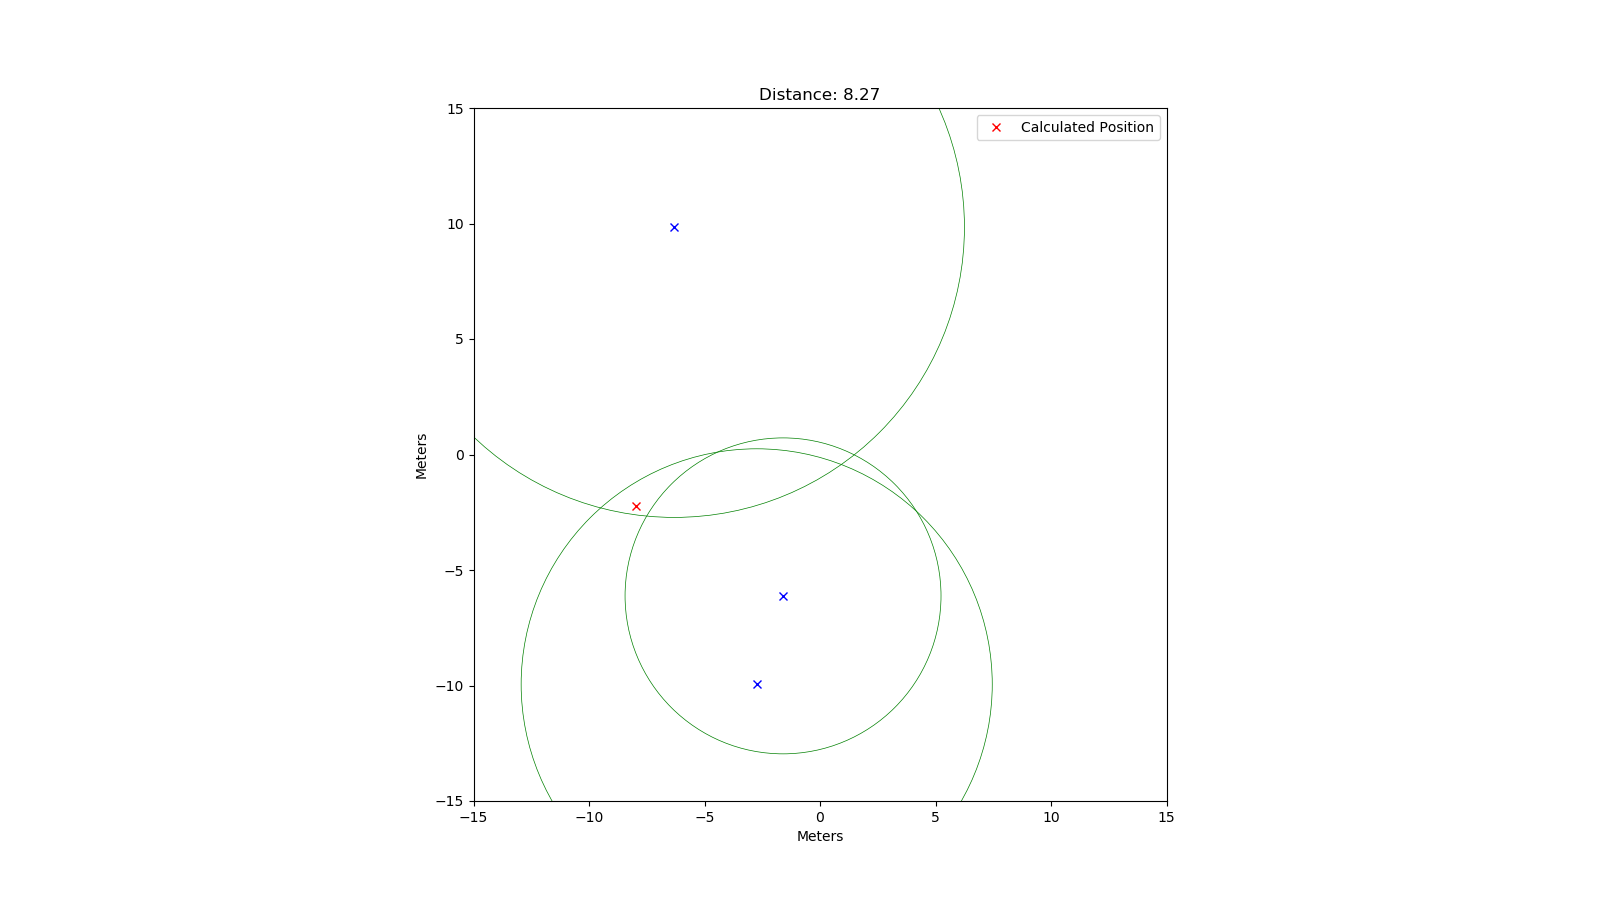

Data behind this chart, as committed beside it:
rtt; x; y
45592; -1.6; -6.12
67980; -2.74; -9.95
83754; -6.31; 9.84
36609; 0.37; -5.28
79630; -9.83; -5.66
73893; 9.38; -5.15
43225; 6.03; -1.11
35747; 5.15; -0.04
29155; 3.43; -2.38
68729; -9.41; -3.13
